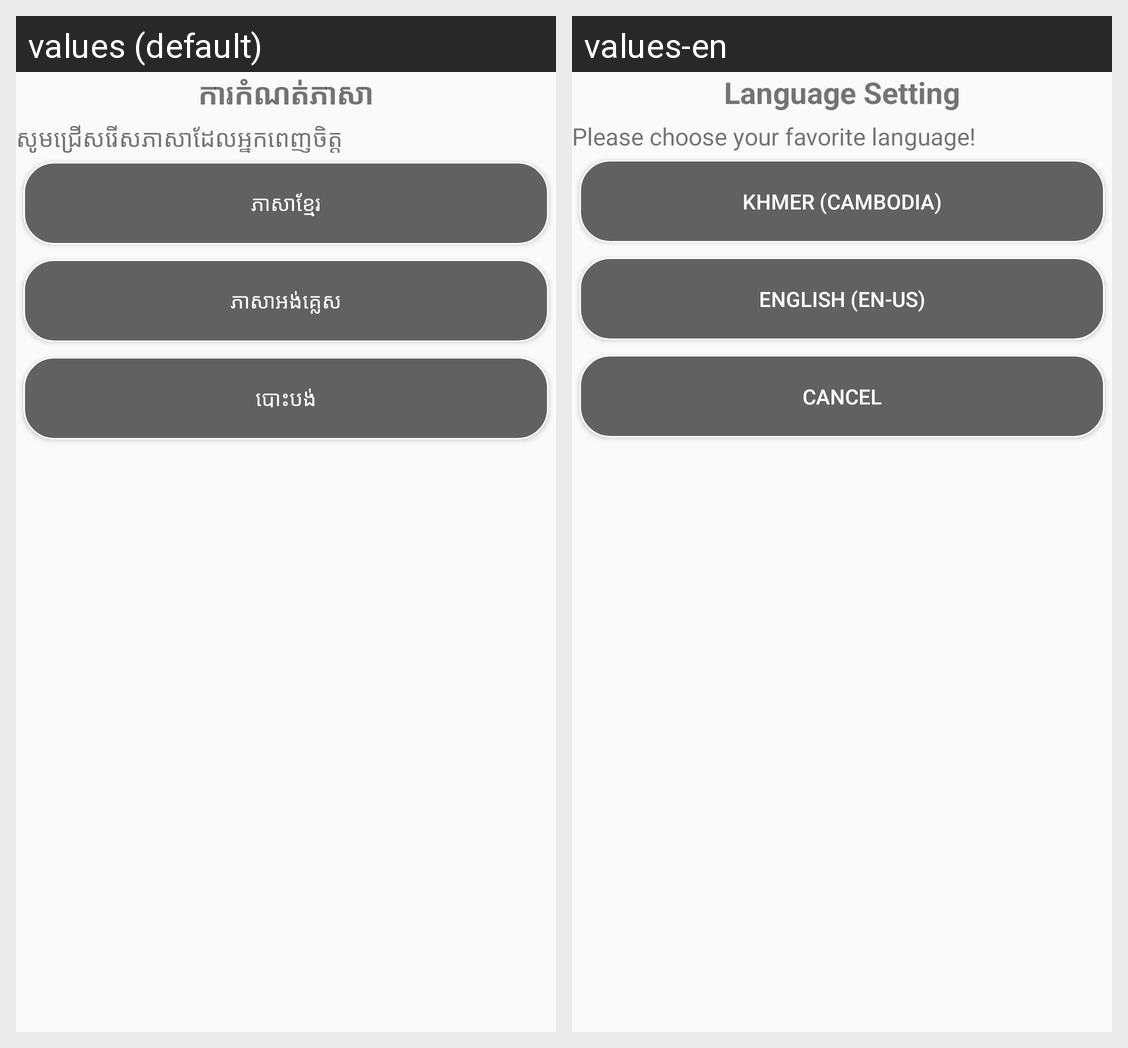

Here is an Android app screen in its default locale and in the app's own translations. Write out the translated-string differences for the strings that appear on this screen.
Android screen res/layout/fragment_language_dialog.xml rendered under 2 locales, left to right: values (default), values-en. Device: Nexus 5 (rendered at 1080×1920; each locale shown at half size, 540×960, under a caption strip naming it); theme AppTheme.
Strings drawn on this screen, with the default value and each locale's value (text and hints the layout hard-codes, and strings that could not be matched under every locale, appear in the picture but are not listed):

nav_setting_lan
  values: ការកំណត់ភាសា
  values-en: Language Setting

chooseLan
  values: សូមជ្រើសរើសភាសាដែលអ្នកពេញចិត្ត
  values-en: Please choose your favorite language!

khmer_lan
  values: ភាសាខ្មែរ
  values-en: Khmer (Cambodia)

english_lan
  values: ភាសាអង់គ្លេស
  values-en: English (EN-US)

lan_cancel
  values: បោះបង់
  values-en: Cancel
